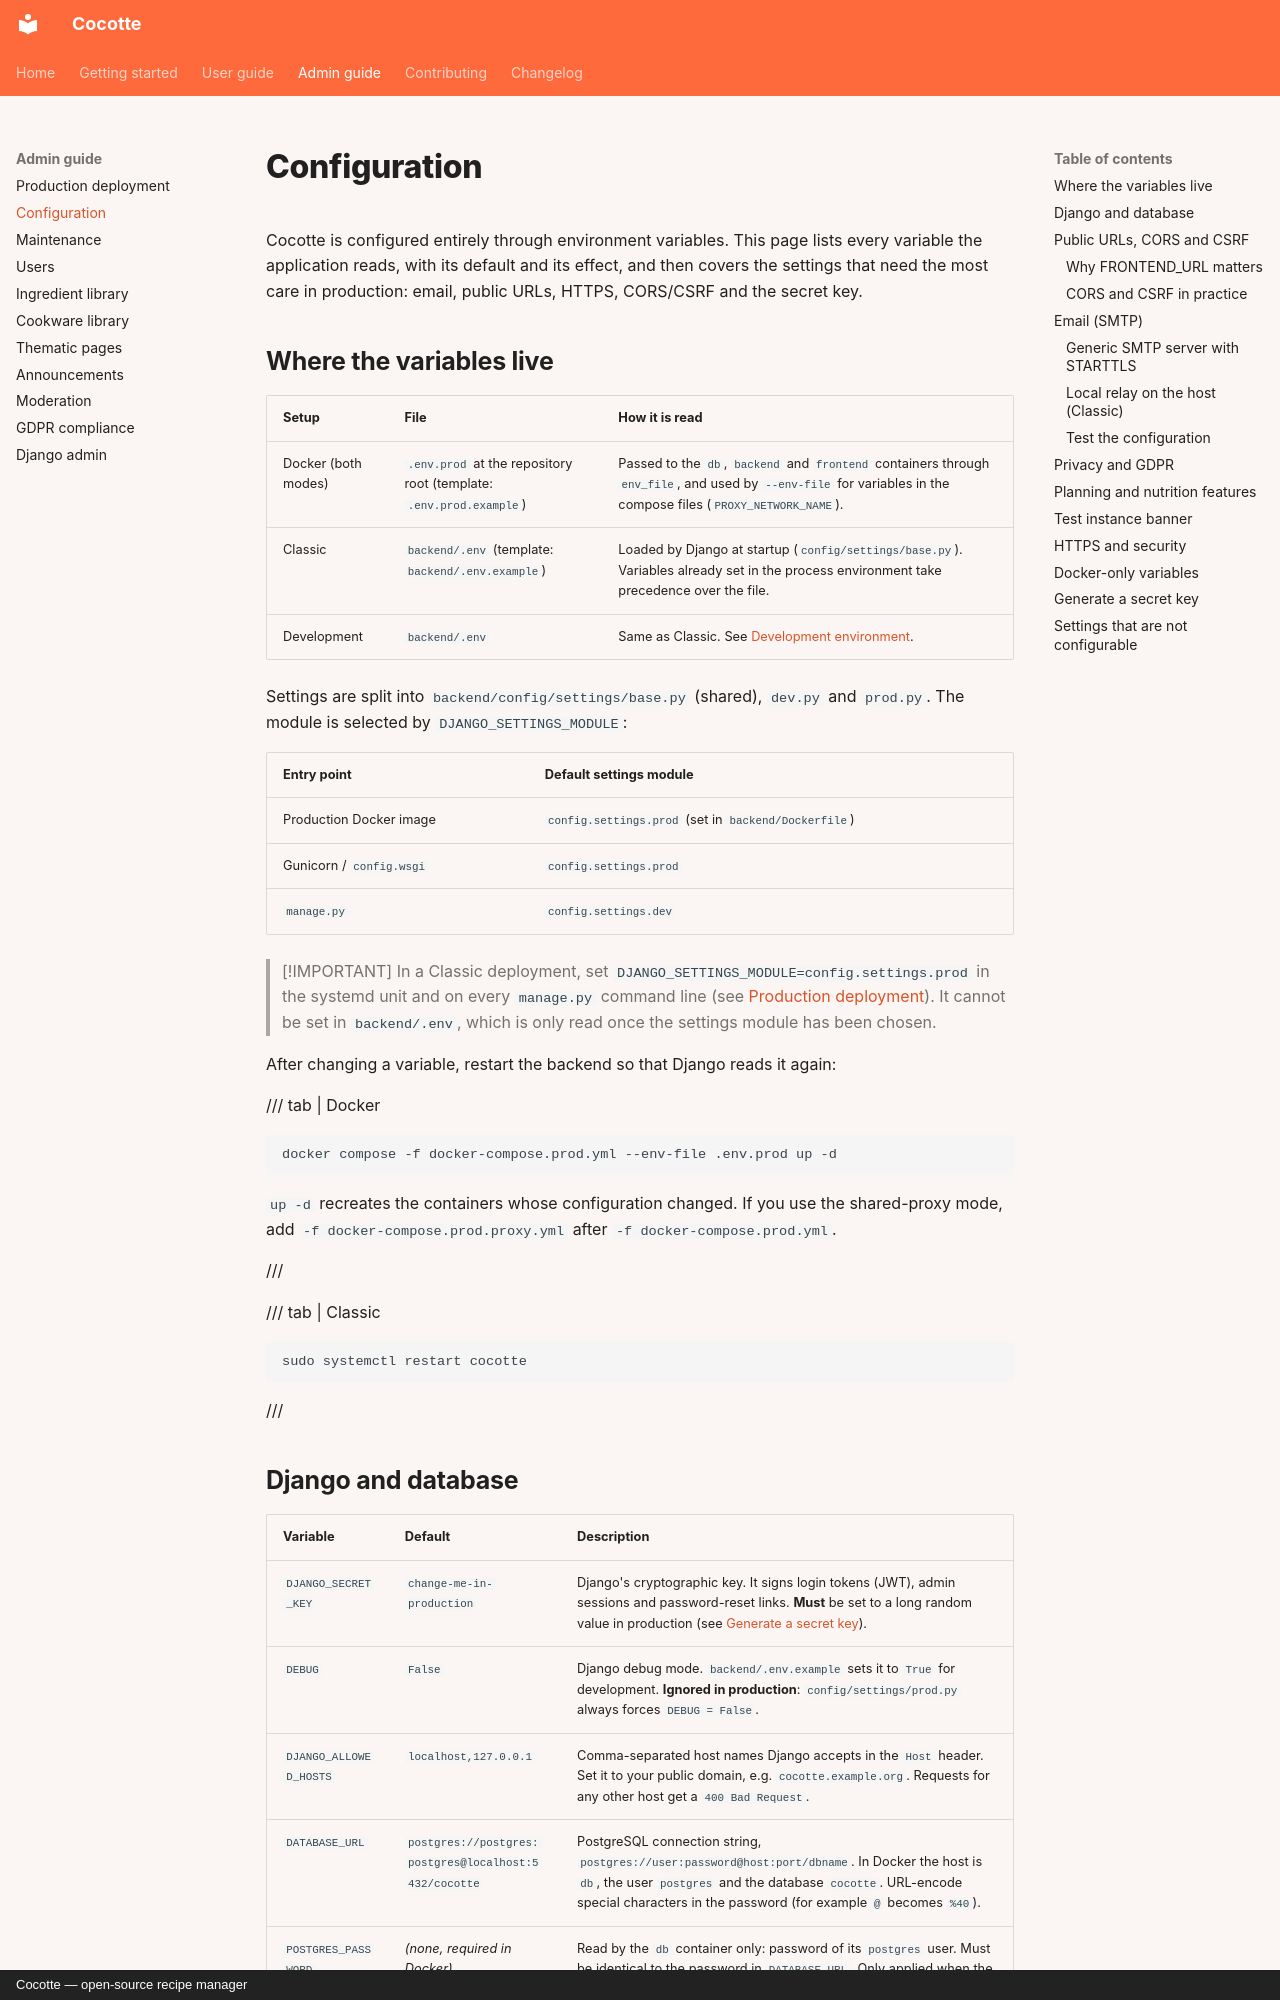

repository: jacquesfize/cocotteapp · page: admin-guide/configuration/index.html · generator: mkdocs · copyright: Cocotte — open-source recipe manager

# Configuration

Cocotte is configured entirely through environment variables. This page lists every variable the
application reads, with its default and its effect, and then covers the settings that need the
most care in production: email, public URLs, HTTPS, CORS/CSRF and the secret key.

## Where the variables live

| Setup | File | How it is read |
|---|---|---|
| Docker (both modes) | `.env.prod` at the repository root (template: `.env.prod.example`) | Passed to the `db`, `backend` and `frontend` containers through `env_file`, and used by `--env-file` for variables in the compose files (`PROXY_NETWORK_NAME`). |
| Classic | `backend/.env` (template: `backend/.env.example`) | Loaded by Django at startup (`config/settings/base.py`). Variables already set in the process environment take precedence over the file. |
| Development | `backend/.env` | Same as Classic. See [Development environment](../developer/dev-environment.md). |

Settings are split into `backend/config/settings/base.py` (shared), `dev.py` and `prod.py`. The
module is selected by `DJANGO_SETTINGS_MODULE`:

| Entry point | Default settings module |
|---|---|
| Production Docker image | `config.settings.prod` (set in `backend/Dockerfile`) |
| Gunicorn / `config.wsgi` | `config.settings.prod` |
| `manage.py` | `config.settings.dev` |

> [!IMPORTANT]
> In a Classic deployment, set `DJANGO_SETTINGS_MODULE=config.settings.prod` in the systemd
> unit and on every `manage.py` command line (see [Production deployment](deployment.md)). It cannot be set in `backend/.env`, which is
> only read once the settings module has been chosen.

After changing a variable, restart the backend so that Django reads it again:

/// tab | Docker

```bash
docker compose -f docker-compose.prod.yml --env-file .env.prod up -d
```

`up -d` recreates the containers whose configuration changed. If you use the shared-proxy mode,
add `-f docker-compose.prod.proxy.yml` after `-f docker-compose.prod.yml`.

///

/// tab | Classic

```bash
sudo systemctl restart cocotte
```

///
